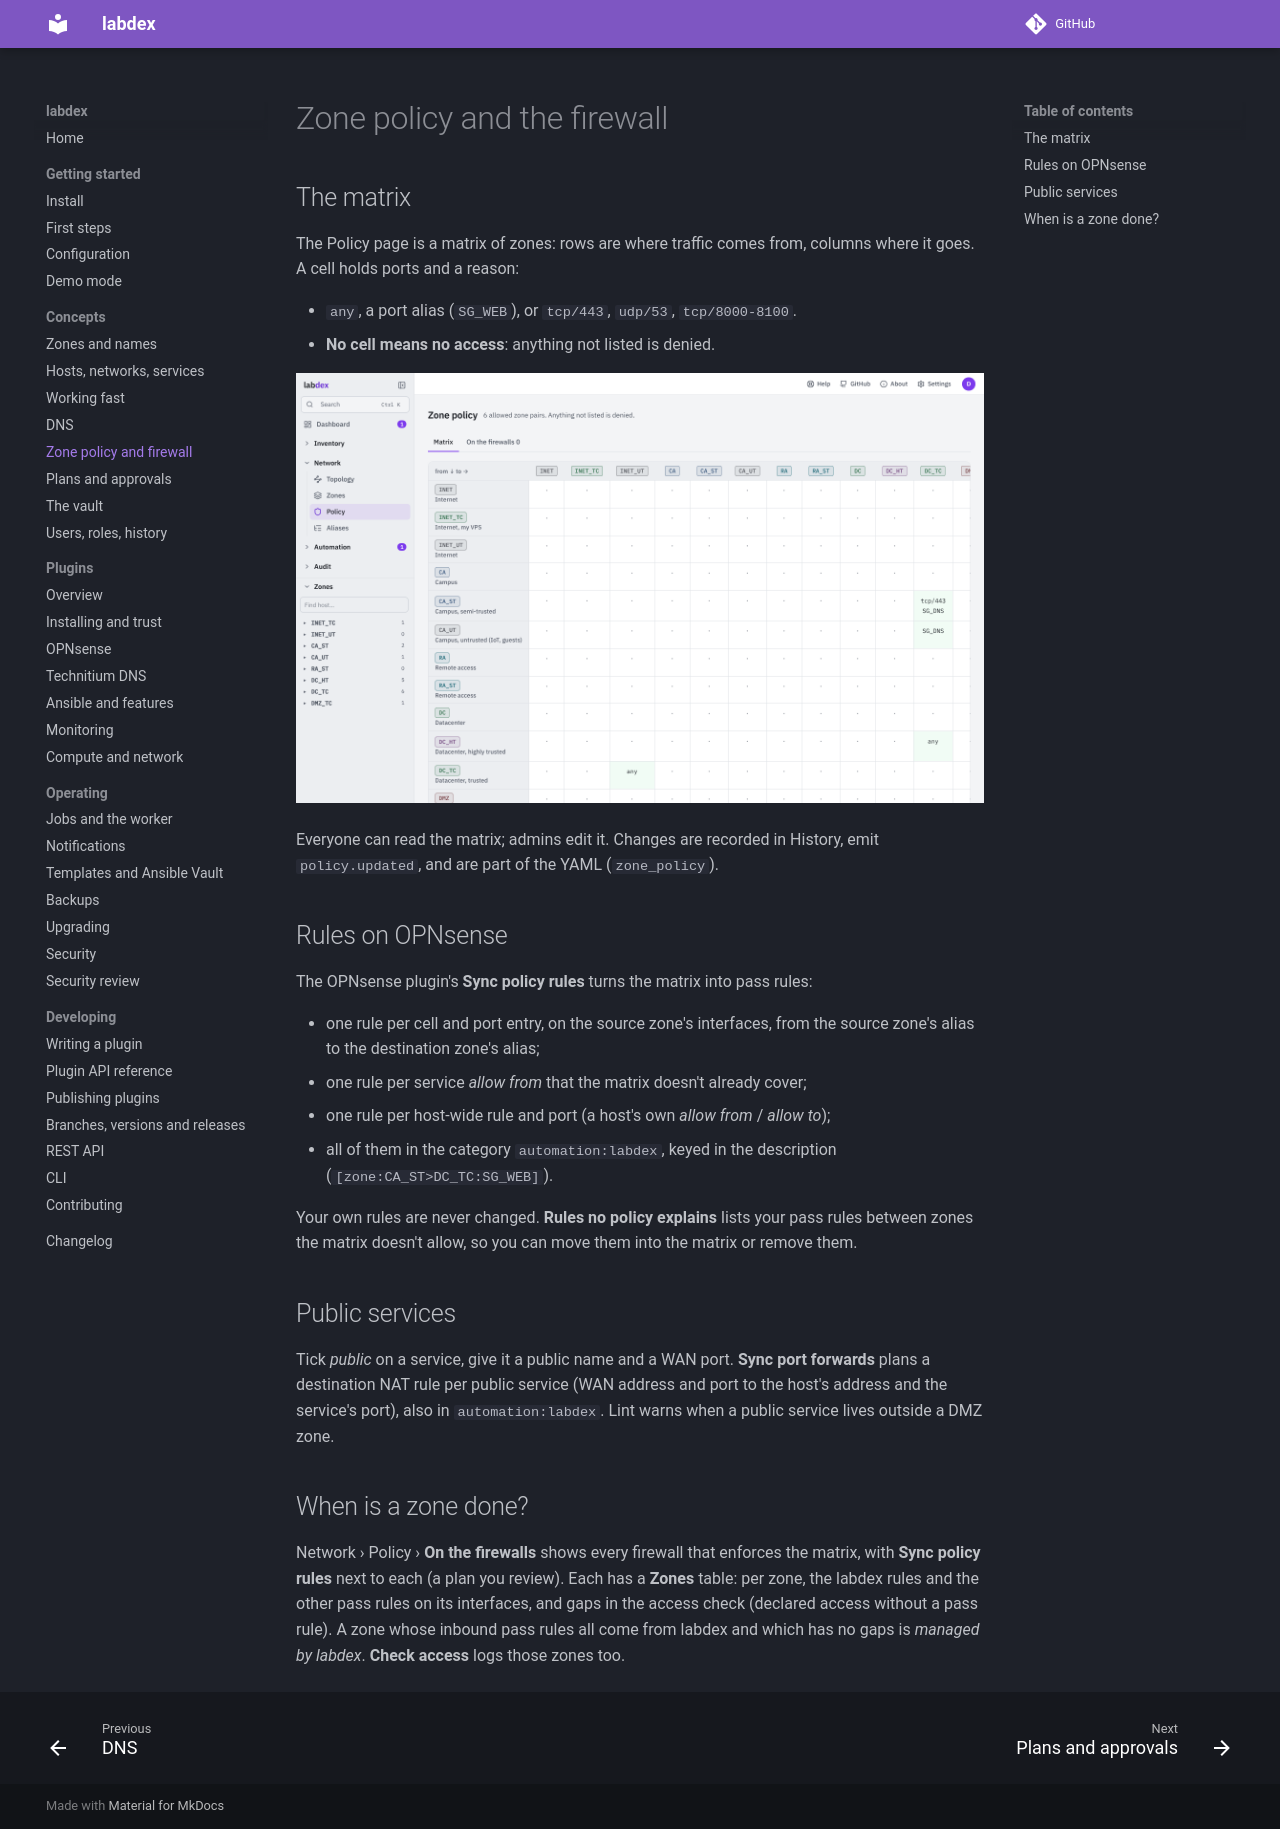

repository: labdex-app/labdex · page: 1.24/guide/policy/index.html · generator: mkdocs

# Zone policy and the firewall

## The matrix

The Policy page is a matrix of zones: rows are where traffic comes from, columns where
it goes. A cell holds ports and a reason:

- `any`, a port alias (`SG_WEB`), or `tcp/443`, `udp/53`, `tcp/8000-8100`.
- **No cell means no access**: anything not listed is denied.

![The zone policy matrix](../screenshots/policy.png)

Everyone can read the matrix; admins edit it. Changes are recorded in History, emit
`policy.updated`, and are part of the YAML (`zone_policy`).

## Rules on OPNsense

The OPNsense plugin's **Sync policy rules** turns the matrix into pass rules:

- one rule per cell and port entry, on the source zone's interfaces, from the source
  zone's alias to the destination zone's alias;
- one rule per service *allow from* that the matrix doesn't already cover;
- one rule per host-wide rule and port (a host's own *allow from* / *allow to*);
- all of them in the category `automation:labdex`, keyed in the description
  (`[zone:CA_ST>DC_TC:SG_WEB]`).

Your own rules are never changed. **Rules no policy explains** lists your pass rules
between zones the matrix doesn't allow, so you can move them into the matrix or remove
them.

## Public services

Tick *public* on a service, give it a public name and a WAN port. **Sync port
forwards** plans a destination NAT rule per public service (WAN address and port to
the host's address and the service's port), also in `automation:labdex`. Lint warns
when a public service lives outside a DMZ zone.

## When is a zone done?

Network › Policy › **On the firewalls** shows every firewall that enforces the matrix,
with **Sync policy rules** next to each (a plan you review). Each has a **Zones** table: per zone, the labdex rules
and the other pass rules on its interfaces, and gaps in the access check (declared
access without a pass rule). A zone whose inbound pass rules all come from labdex and
which has no gaps is *managed by labdex*. **Check access** logs those zones too.
